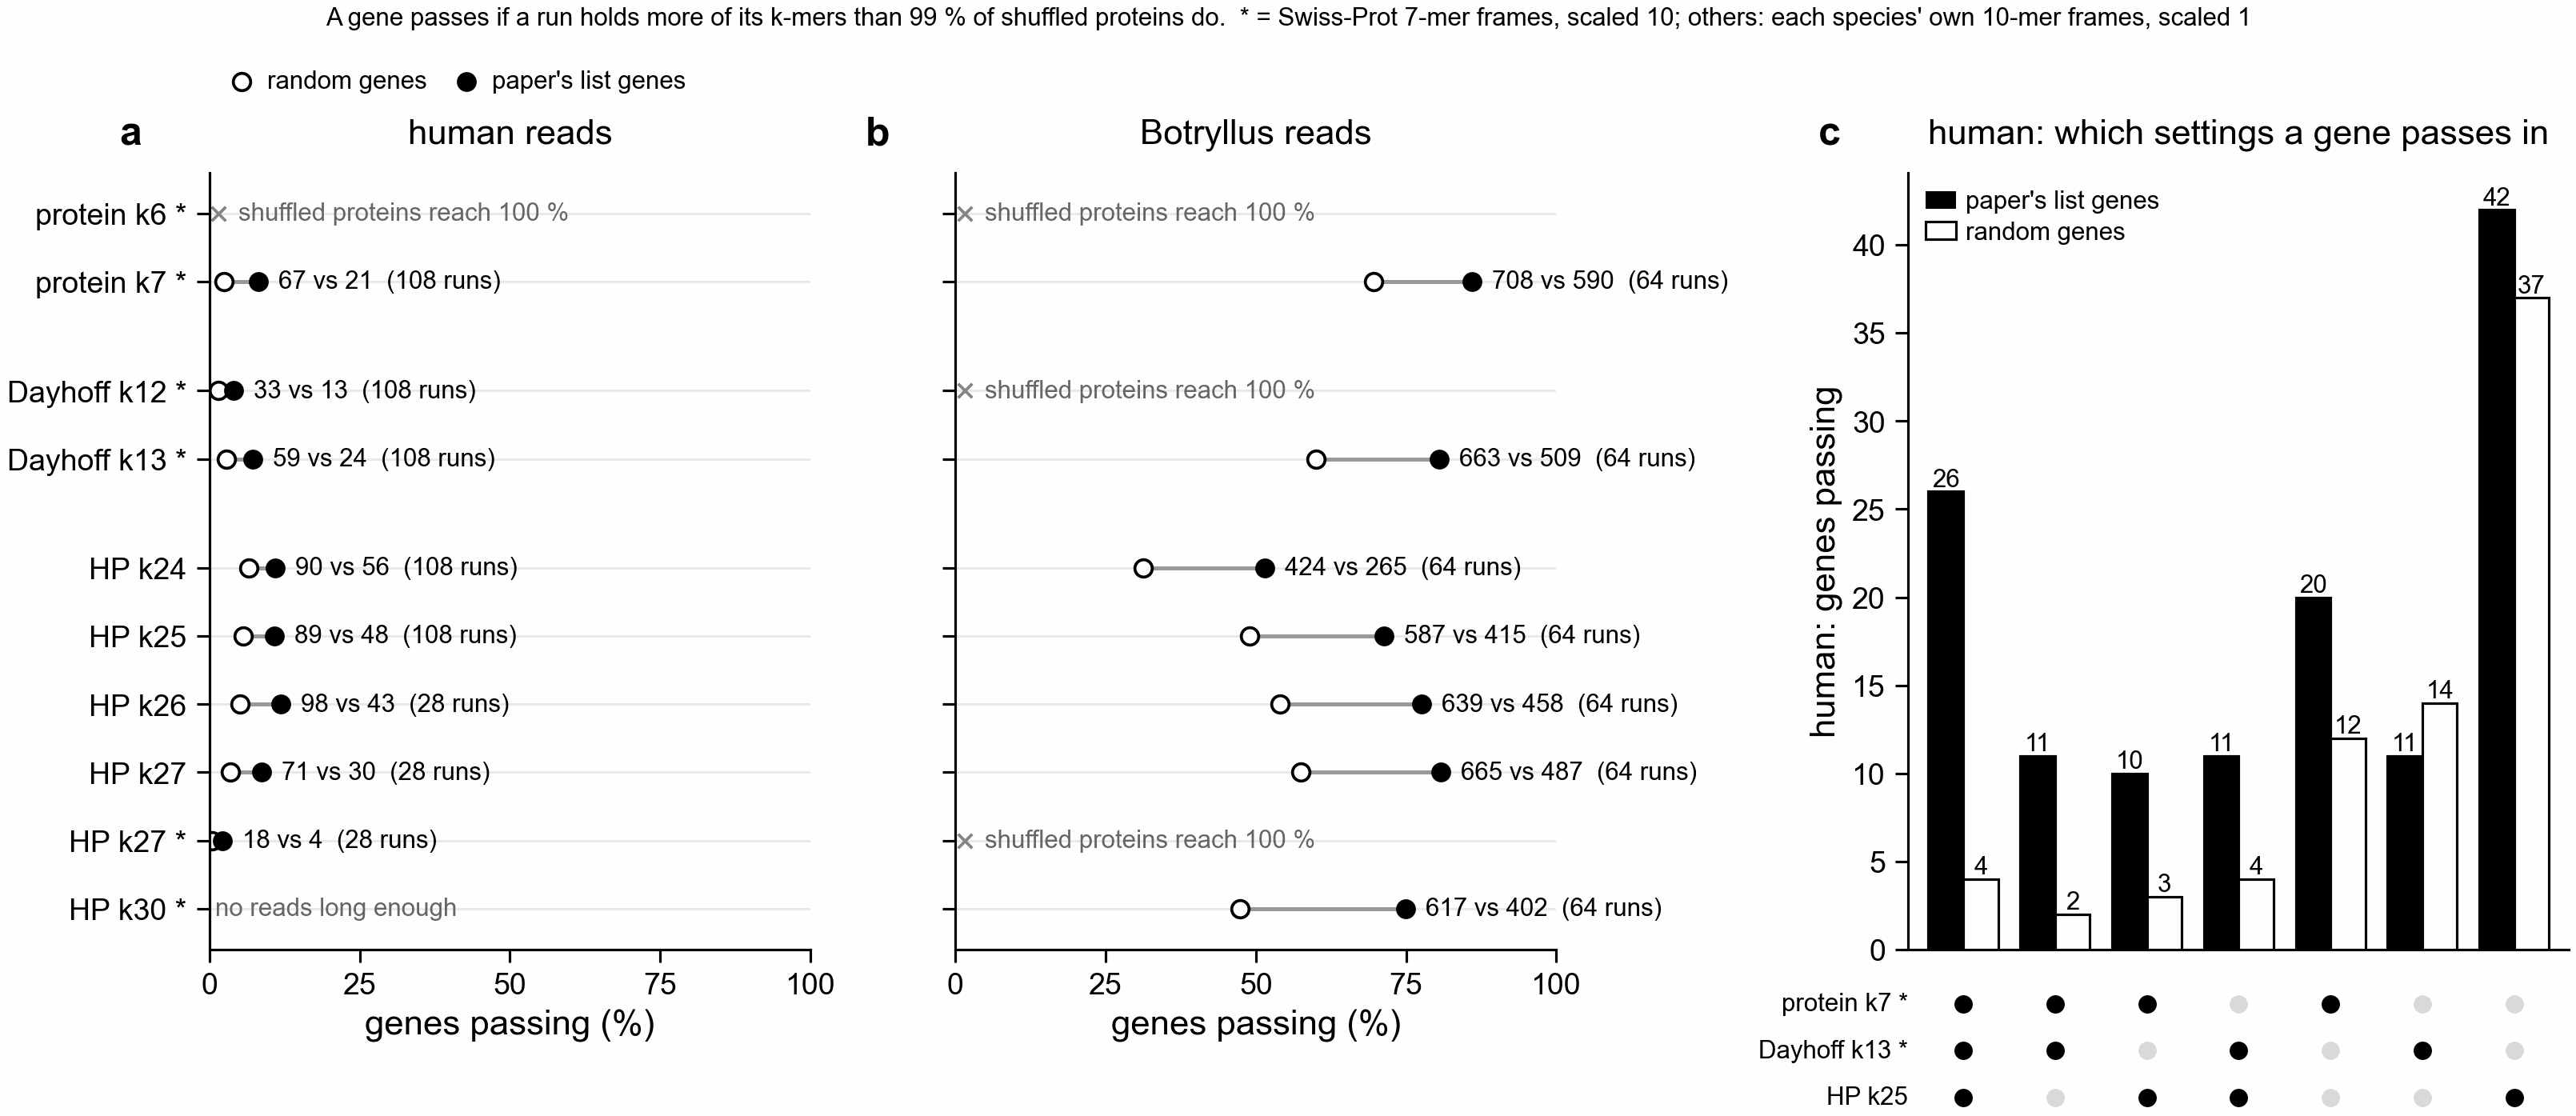

The file beside this chart, header and first rows:
method	alphabet	k	species	genes_paper_list	genes_random_length_matched	passed_paper_list	passed_random_length_matched	cut	runs
Swiss-Prot 7-mer frames, scaled 10	dayhoff	12	Botryllus	823	848	0	0	1.0	64
Swiss-Prot 7-mer frames, scaled 10	dayhoff	13	Botryllus	823	848	663	509	0.6111	64
Swiss-Prot 7-mer frames, scaled 10	hp	27	Botryllus	822	848	0	0	1.0	64
Swiss-Prot 7-mer frames, scaled 10	hp	30	Botryllus	823	848	617	402	0.4286	64
Swiss-Prot 7-mer frames, scaled 10	protein	6	Botryllus	823	848	0	0	1.0	64
Swiss-Prot 7-mer frames, scaled 10	protein	7	Botryllus	823	848	708	590	0.5556	64
own 10-mer frames, scaled 1	hp	24	Botryllus	823	848	424	265	0.9869	64
own 10-mer frames, scaled 1	hp	25	Botryllus	823	848	587	415	0.8846	64
own 10-mer frames, scaled 1	hp	26	Botryllus	823	848	639	458	0.7176	64
own 10-mer frames, scaled 1	hp	27	Botryllus	823	848	665	487	0.5412	64
Swiss-Prot 7-mer frames, scaled 10	dayhoff	12	human	823	848	33	13	0.7778	108
Swiss-Prot 7-mer frames, scaled 10	dayhoff	13	human	823	848	59	24	0.5	108
Swiss-Prot 7-mer frames, scaled 10	hp	27	human	822	848	18	4	0.25	28
Swiss-Prot 7-mer frames, scaled 10	protein	6	human	823	848	0	0	1.0	108
Swiss-Prot 7-mer frames, scaled 10	protein	7	human	823	848	67	21	0.4286	108
own 10-mer frames, scaled 1	hp	24	human	823	848	90	56	0.4329	108
own 10-mer frames, scaled 1	hp	25	human	823	848	89	48	0.2564	108
own 10-mer frames, scaled 1	hp	26	human	823	848	98	43	0.1316	28
own 10-mer frames, scaled 1	hp	27	human	823	848	71	30	0.05405	28
